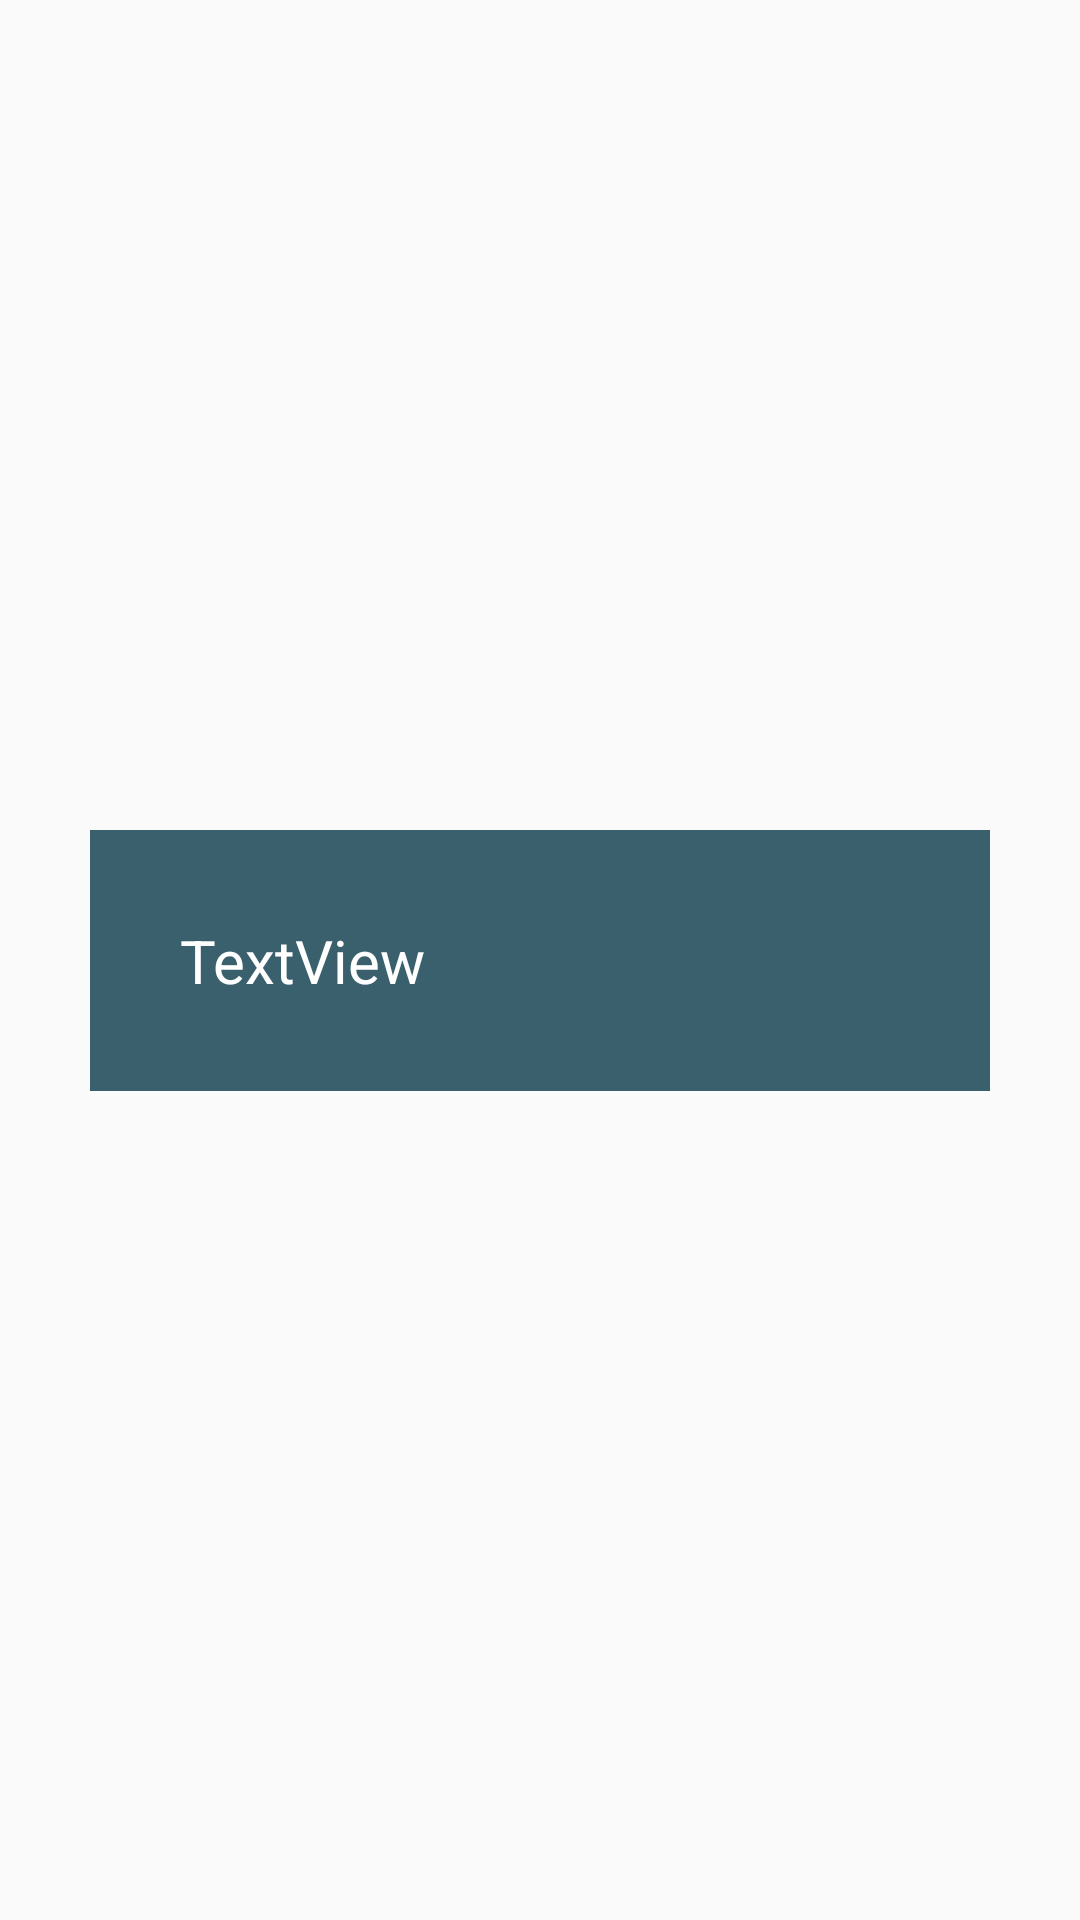

Reconstruct the res/layout file that produces this screen, plus the resources it refers to.
<!-- AndroidManifest.xml: application theme AppTheme -->
<!-- res/layout/activity_info_details.xml -->
<?xml version="1.0" encoding="utf-8"?>
<androidx.constraintlayout.widget.ConstraintLayout xmlns:android="http://schemas.android.com/apk/res/android"
                                                   xmlns:app="http://schemas.android.com/apk/res-auto"
                                                   xmlns:tools="http://schemas.android.com/tools"
                                                   android:layout_width="match_parent"
                                                   android:layout_height="match_parent" android:id="@+id/linearLayout7">

    <TextView
            android:text="TextView"
            android:layout_width="0dp"
            android:layout_height="wrap_content" android:id="@+id/content"
            android:background="@color/dark_primary_color" android:padding="30dp" android:textSize="20sp"
            app:layout_constraintEnd_toEndOf="parent"
            app:layout_constraintTop_toTopOf="parent" app:layout_constraintStart_toStartOf="parent"
            app:layout_constraintBottom_toBottomOf="parent" android:layout_marginLeft="30dp"
            android:layout_marginRight="30dp" android:layout_marginTop="50dp" android:layout_marginBottom="50dp"
            android:textColor="@color/light_text_icons"/>
</androidx.constraintlayout.widget.ConstraintLayout>
<!-- resources referenced by this layout -->
<resources>
  <color name="dark_primary_color">#3A606E</color>
  <color name="light_text_icons">#FFFFFF</color>
  <style name="AppTheme" parent="Theme.AppCompat.Light.DarkActionBar">
          
          <item name="colorPrimary">@color/dark_primary_color</item>
          <item name="colorPrimaryDark">@color/colorPrimaryDark</item>
          <item name="colorAccent">@color/light_primary_color</item>
      </style>
  <color name="colorPrimaryDark">#00574B</color>
  <color name="light_primary_color">#E38674</color>
</resources>
